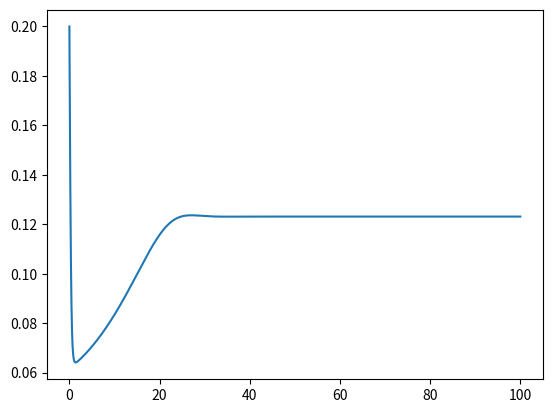

Write the Python code that produced this figure.
# -*- coding: utf-8 -*-
"""
Created on Sun Mar 15 15:23:29 2020

@author: Conor
"""
import numpy as np
from scipy.integrate import odeint
from matplotlib import pyplot as plt


c1 = 0.185
v1 = 6.0
v2 = 0.11
v3 = 0.9
k3 = 0.1
d1 = 0.13
d2 = 1.049
d3 = 0.9434
d5 = 0.08234
a2 = 0.2
c0 = 2.0
I = 0.3
def a(I):
    return (a2*d2)*((I+d1)/(I+d3))

def b(c):
    return a2*c

def minf(I):
    return I/(I+d1)


def ninf(c):
    return c/(c+d5)

def Jchannel(c,h,I,cER):
    n = ninf(c)
    m = minf(I)
    return c1*v1*(m**3)*(n**3)*h**3*(c - cER)


def Jpump(c):
    return (v3*(c**2))/((k3**2)+(c**2))

def Jleak(c,cER):
    return c1*v2*(c-cER)

def sys(x,t):
    
    c,h = x[0],x[1]
    cER = (c0 - c)/c1
    dc = -Jchannel(c,h,I,cER) - Jpump(c) - Jleak(c,cER)
    dh = a(I)*(1-h) - b(c)*h
    
    return np.array([dc,dh])

t = np.arange(0,100,0.0001)
y0 = np.array([0.2,0.5])

y = odeint(sys,y0,t)

plt.plot(t,y[:,0])
#
#
#plt.figure()
#t = np.arange(0,80,0.001)
#y0 = np.array([0.2,0.5])
#
#Irng = np.arange(0,0.9,0.001)
#
#
#for i in np.arange(0,len(Irng),1):
#    I = Irng[i]
#    y = odeint(sys,y0,t)
#  
#    lasts = y[-20000:,0]
#    
#    
#    x = np.repeat(Irng[i],1)
#    
#    plt.plot(x,np.amax(lasts),'rx')
#    plt.plot(x,np.amin(lasts),'rx')
#    plt.xlabel('[IP3]'), plt.ylabel('[Ca2+]')
